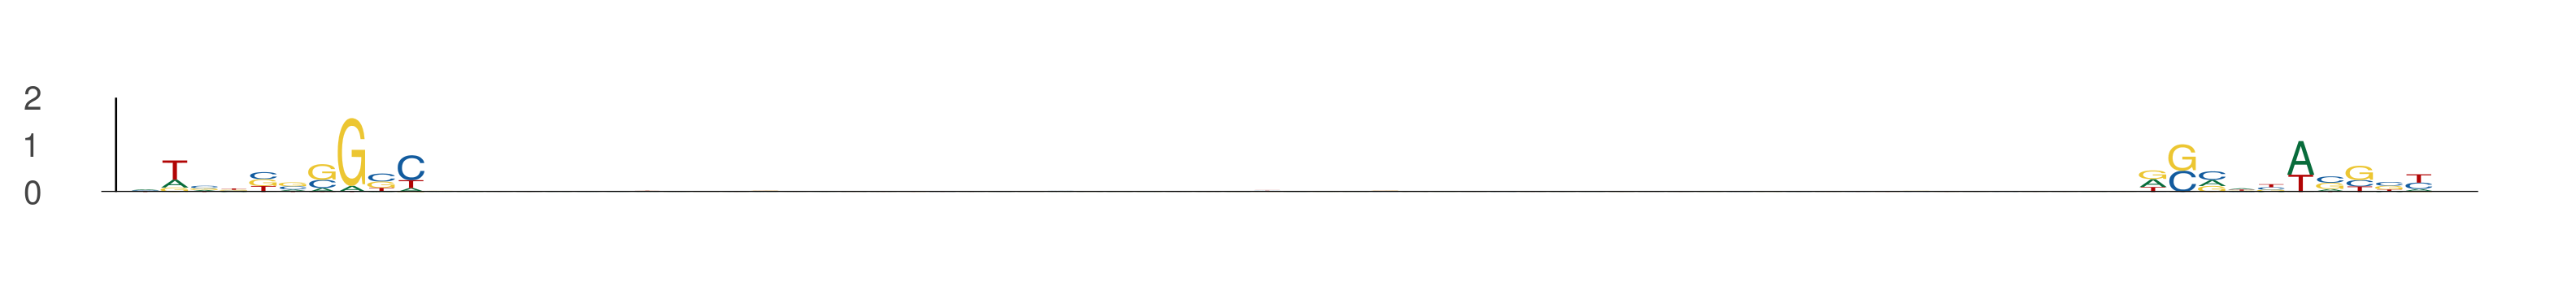

The table this chart was drawn from, first rows:
seq_index, start_position, end_position, is_reversed_complement
13085, 28, 38, 0
13085, 96, 106, 0
5148, 47, 57, 0
5148, 115, 125, 0
2795, 21, 31, 0
2795, 89, 99, 0
8944, 34, 44, 0
8944, 102, 112, 0
4618, 72, 82, 0
4618, 140, 150, 0
6308, 10, 20, 0
6308, 78, 88, 0
206, 37, 47, 0
206, 105, 115, 0
11253, 41, 51, 0
11253, 109, 119, 0
1714, 31, 41, 0
1714, 99, 109, 0
7924, 62, 72, 0
7924, 130, 140, 0
8495, 63, 73, 0
8495, 131, 141, 0
4966, 31, 41, 0
4966, 99, 109, 0
12223, 16, 26, 0
12223, 84, 94, 0
5806, 81, 91, 0
5806, 149, 159, 0
5806, 62, 72, 0
5806, 130, 140, 0
540, 49, 59, 0
540, 117, 127, 0
3221, 29, 39, 0
3221, 97, 107, 0
13102, 19, 29, 0
13102, 87, 97, 0
10801, 53, 63, 0
10801, 121, 131, 0
7266, 22, 32, 0
7266, 90, 100, 0
11971, 7, 17, 0
11971, 75, 85, 0
9575, 28, 38, 0
9575, 96, 106, 0
9399, 45, 55, 0
9399, 113, 123, 0
187, 20, 30, 0
187, 88, 98, 0
11479, 53, 63, 0
11479, 121, 131, 0
10731, 52, 62, 0
10731, 120, 130, 0
9230, 50, 60, 0
9230, 118, 128, 0
6832, 66, 76, 0
6832, 134, 144, 0
13162, 61, 71, 0
13162, 129, 139, 0
12836, 33, 43, 0
12836, 101, 111, 0
... 354 more rows
